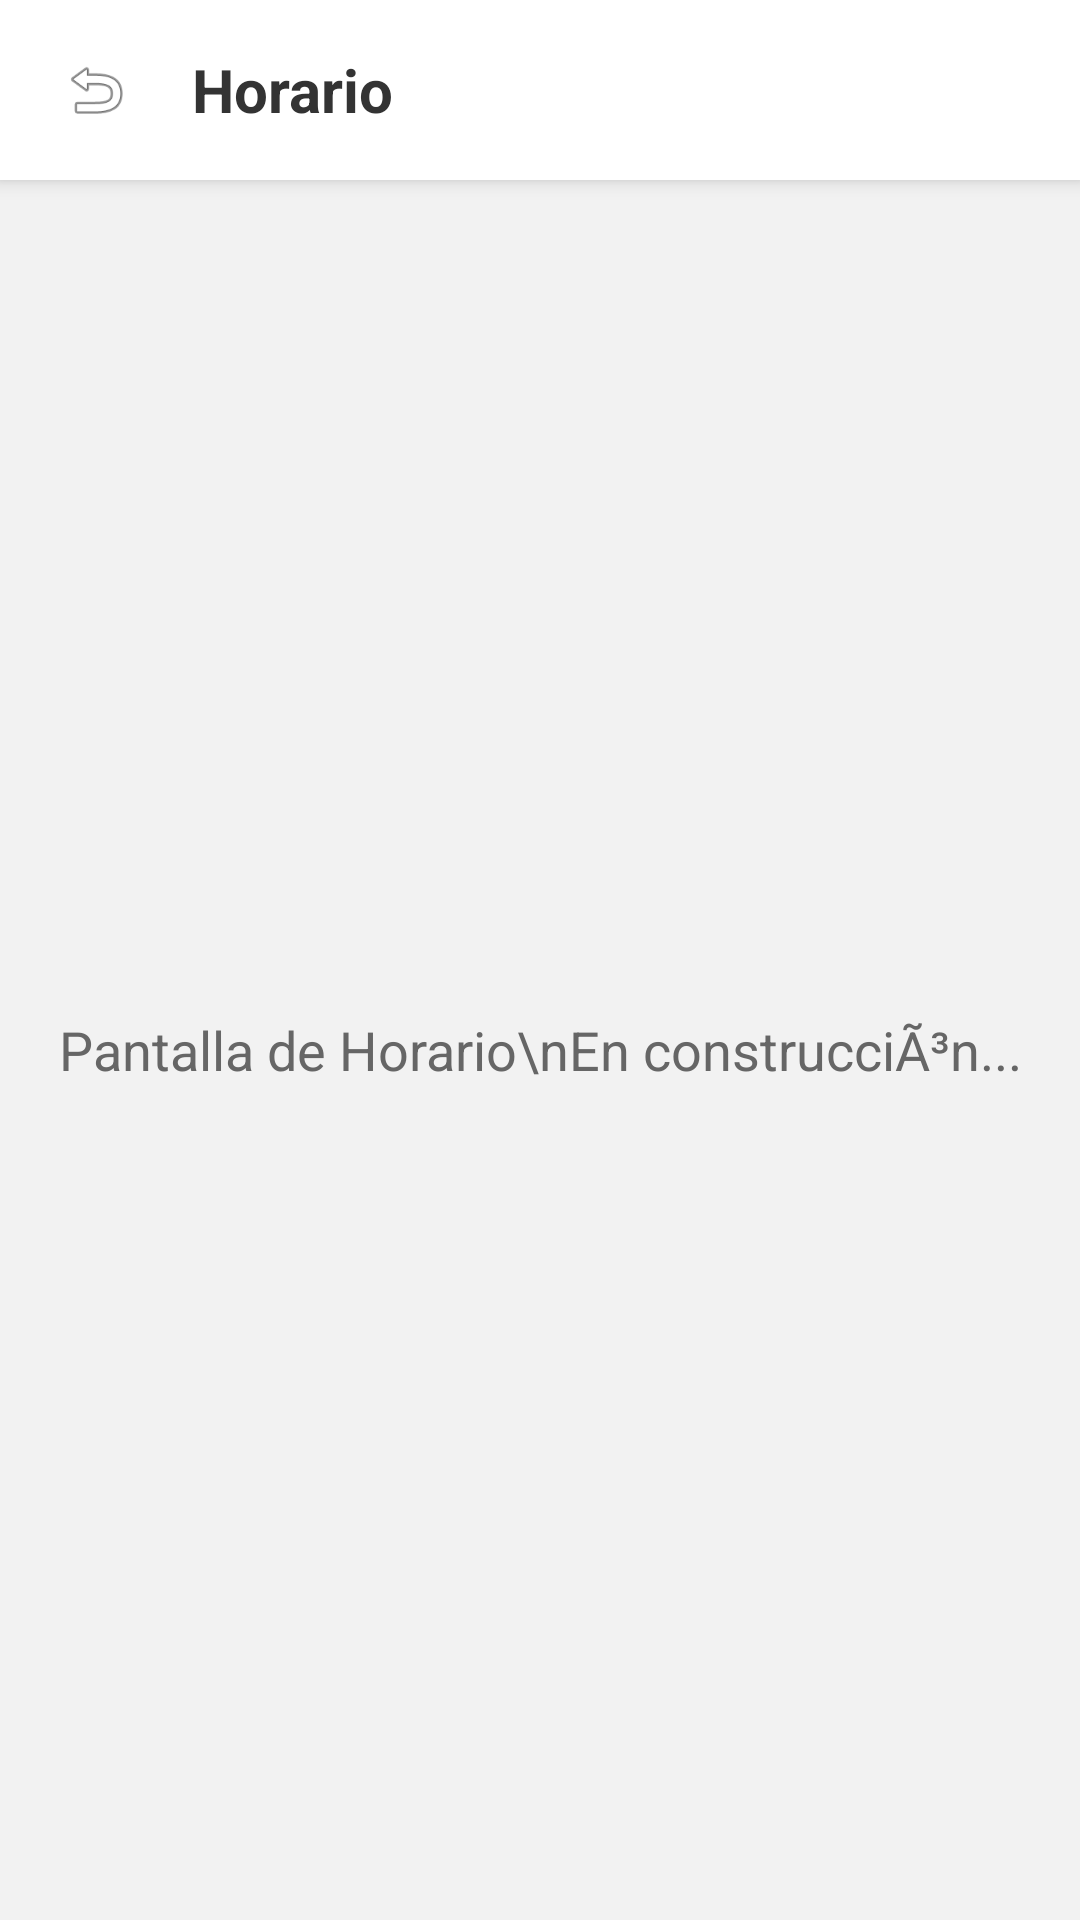

This screen was rendered from an Android layout file. Write that file and the resources it references.
<!-- AndroidManifest.xml: application theme Theme.AppMobil -->
<!-- res/layout/activity_horario.xml -->
<?xml version="1.0" encoding="utf-8"?>
<LinearLayout xmlns:android="http://schemas.android.com/apk/res/android"
    android:layout_width="match_parent"
    android:layout_height="match_parent"
    android:orientation="vertical"
    android:background="#F2F2F2">

    
    <LinearLayout
        android:layout_width="match_parent"
        android:layout_height="60dp"
        android:background="#FFFFFF"
        android:gravity="center_vertical"
        android:orientation="horizontal"
        android:paddingHorizontal="16dp"
        android:elevation="4dp">

        <ImageView
            android:id="@+id/boton_volver"
            android:layout_width="32dp"
            android:layout_height="32dp"
            android:padding="4dp"
            android:src="@android:drawable/ic_menu_revert" />

        <TextView
            android:id="@+id/tv_titulo_barra"
            android:layout_width="0dp"
            android:layout_height="wrap_content"
            android:layout_marginStart="16dp"
            android:layout_weight="1"
            android:text="Horario"
            android:textColor="#333333"
            android:textSize="20sp"
            android:textStyle="bold" />
    </LinearLayout>

    <TextView
        android:layout_width="match_parent"
        android:layout_height="match_parent"
        android:text="Pantalla de Horario\nEn construcciÃ³n..."
        android:gravity="center"
        android:textSize="18sp"
        android:textColor="#666666"/>
</LinearLayout>
<!-- resources referenced by this layout -->
<resources>
  <style name="Theme.AppMobil" parent="Base.Theme.AppMobil" />
  <style name="Base.Theme.AppMobil" parent="Theme.Material3.DayNight.NoActionBar">
          
          
      </style>
</resources>
